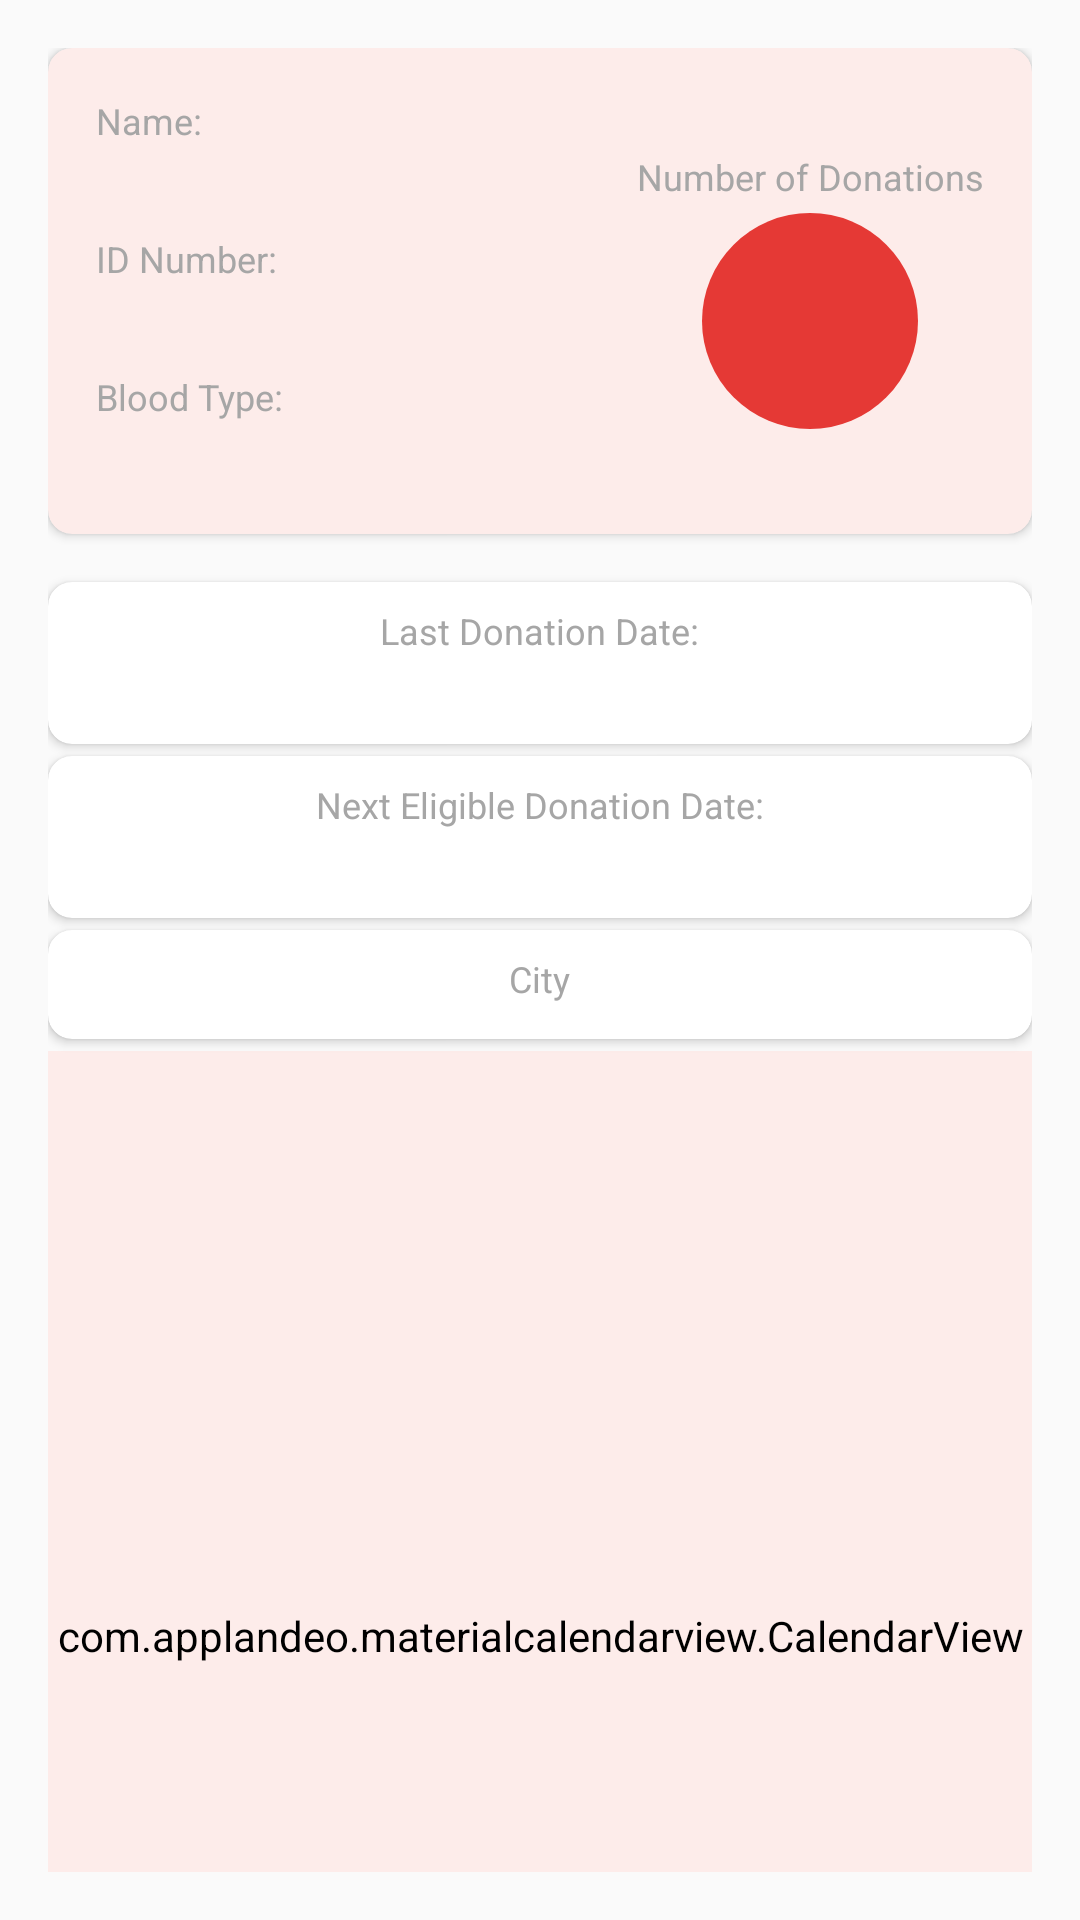

Produce the Android XML layout that renders to this screen, including the resource entries it uses.
<!-- AndroidManifest.xml: application theme Theme.BloodDonorViewApp -->
<!-- res/layout/activity_donor_details.xml -->
<?xml version="1.0" encoding="utf-8"?>
<LinearLayout
    xmlns:android="http://schemas.android.com/apk/res/android"
    xmlns:app="http://schemas.android.com/apk/res-auto"
    android:layout_width="match_parent"
    android:layout_height="wrap_content"
    android:orientation="vertical"
    android:padding="16dp">

    
    <androidx.cardview.widget.CardView
        android:layout_width="match_parent"
        android:layout_height="wrap_content"
        android:layout_marginBottom="16dp"
        app:cardCornerRadius="8dp"
        android:backgroundTint="#FDECEA"
        android:elevation="4dp">

        <RelativeLayout
            android:layout_width="match_parent"
            android:layout_height="wrap_content"
            android:padding="16dp">

            <LinearLayout
                android:layout_width="wrap_content"
                android:layout_height="wrap_content"
                android:orientation="vertical"
                android:layout_alignParentStart="true">

                <TextView
                    android:layout_width="wrap_content"
                    android:layout_height="wrap_content"
                    android:text="Name:"
                    android:textSize="12sp"
                    android:textColor="#A6A6A6" />

                <TextView
                    android:id="@+id/donorName"
                    android:layout_width="wrap_content"
                    android:layout_height="wrap_content"
                    android:textSize="16sp"
                    android:textStyle="bold"
                    android:textColor="#000000" />

                <TextView
                    android:layout_width="wrap_content"
                    android:layout_height="wrap_content"
                    android:text="ID Number:"
                    android:textSize="12sp"
                    android:textColor="#A6A6A6"
                    android:layout_marginTop="8dp" />

                <TextView
                    android:id="@+id/donorIdNumber"
                    android:layout_width="wrap_content"
                    android:layout_height="wrap_content"
                    android:textSize="16sp"
                    android:textStyle="bold"
                    android:textColor="#000000" />

                <TextView
                    android:layout_width="wrap_content"
                    android:layout_height="wrap_content"
                    android:text="Blood Type:"
                    android:textSize="12sp"
                    android:textColor="#A6A6A6"
                    android:layout_marginTop="8dp" />

                <TextView
                    android:id="@+id/donorBloodType"
                    android:layout_width="wrap_content"
                    android:layout_height="wrap_content"
                    android:textSize="16sp"
                    android:textStyle="bold"
                    android:textColor="#000000" />
            </LinearLayout>

            
            <LinearLayout
                android:layout_width="wrap_content"
                android:layout_height="wrap_content"
                android:orientation="vertical"
                android:gravity="center_horizontal"
                android:layout_alignParentEnd="true"
                android:layout_centerVertical="true">

                <TextView
                    android:layout_width="wrap_content"
                    android:layout_height="wrap_content"
                    android:text="Number of Donations"
                    android:textSize="12sp"
                    android:textColor="#A6A6A6"
                    android:gravity="center" />

                <TextView
                    android:id="@+id/donationCountBadge"
                    android:layout_width="72dp"
                    android:layout_height="72dp"
                    android:background="@drawable/badge_background"
                    android:padding="8dp"
                    android:textColor="#FFFFFF"
                    android:textSize="24sp"
                    android:textStyle="bold"
                    android:gravity="center"
                    android:layout_marginTop="4dp"
                    android:clickable="true"
                    android:focusable="true" />
            </LinearLayout>
        </RelativeLayout>
    </androidx.cardview.widget.CardView>

    
    <androidx.cardview.widget.CardView
        android:layout_width="match_parent"
        android:layout_height="wrap_content"
        android:layout_marginBottom="4dp"
        app:cardCornerRadius="8dp"
        android:backgroundTint="#FFFFFF"
        android:elevation="2dp"
        android:layout_gravity="center_horizontal">

        <LinearLayout
            android:layout_width="match_parent"
            android:layout_height="wrap_content"
            android:orientation="vertical"
            android:padding="8dp"
            android:gravity="center_horizontal">

            <TextView
                android:layout_width="wrap_content"
                android:layout_height="wrap_content"
                android:text="Last Donation Date:"
                android:textSize="12sp"
                android:textColor="#A6A6A6"
                android:gravity="center" />

            <TextView
                android:id="@+id/lastDonationDate"
                android:layout_width="wrap_content"
                android:layout_height="wrap_content"
                android:textSize="16sp"
                android:textStyle="bold"
                android:textColor="#000000"
                android:gravity="center"
                android:clickable="true"
                android:focusable="true" />
        </LinearLayout>
    </androidx.cardview.widget.CardView>

    
    <androidx.cardview.widget.CardView
        android:layout_width="match_parent"
        android:layout_height="wrap_content"
        android:layout_gravity="center_horizontal"
        android:layout_marginBottom="4dp"
        app:cardCornerRadius="8dp"
        android:backgroundTint="#FFFFFF"
        android:elevation="2dp">

        <LinearLayout
            android:layout_width="match_parent"
            android:layout_height="wrap_content"
            android:orientation="vertical"
            android:padding="8dp"
            android:gravity="center_horizontal">

            <TextView
                android:layout_width="wrap_content"
                android:layout_height="wrap_content"
                android:text="Next Eligible Donation Date:"
                android:textSize="12sp"
                android:textColor="#A6A6A6"
                android:gravity="center" />

            <TextView
                android:id="@+id/nextEligibleDonationDate"
                android:layout_width="wrap_content"
                android:layout_height="wrap_content"
                android:textSize="16sp"
                android:textStyle="bold"
                android:textColor="#000000"
                android:gravity="center" />
        </LinearLayout>
    </androidx.cardview.widget.CardView>

    
    <androidx.cardview.widget.CardView
        android:layout_width="match_parent"
        android:layout_height="wrap_content"
        android:layout_gravity="center_horizontal"
        app:cardCornerRadius="8dp"
        android:backgroundTint="#FFFFFF"
        android:elevation="2dp"
        android:layout_marginBottom="4dp">

        <LinearLayout
            android:layout_width="match_parent"
            android:layout_height="wrap_content"
            android:orientation="vertical"
            android:padding="8dp"
            android:gravity="center">

            <TextView
                android:layout_width="wrap_content"
                android:layout_height="wrap_content"
                android:text="City"
                android:textSize="12sp"
                android:textColor="#A6A6A6"
                android:gravity="center" />

            <Spinner
                android:id="@+id/citySpinner"
                android:layout_width="wrap_content"
                android:layout_height="wrap_content"
                android:layout_marginTop="4dp"
                android:background="?attr/selectableItemBackground"
                android:gravity="center" />
        </LinearLayout>
    </androidx.cardview.widget.CardView>

    
    <com.applandeo.materialcalendarview.CalendarView
        android:id="@+id/calendarView"
        android:layout_width="match_parent"
        android:layout_height="390dp"
        android:backgroundTint="#FDECEA"
        app:eventsEnabled="true"
        app:todayLabelColor="#000000" />

</LinearLayout>
<!-- resources referenced by this layout -->
<resources>
  <!-- drawable badge_background (drawable) -->
  <?xml version="1.0" encoding="utf-8"?>
  <shape xmlns:android="http://schemas.android.com/apk/res/android">
      <solid android:color="#E53935" />
      <corners android:radius="50dp" />
  </shape>
  <style name="Theme.BloodDonorViewApp" parent="Theme.AppCompat.Light.DarkActionBar">
          
          <item name="colorPrimary">@color/purple_500</item>
          <item name="colorPrimaryDark">@color/purple_700</item>
          <item name="colorAccent">@color/teal_200</item>
      </style>
  <!-- not gathered from this repository: default colours our renderer supplied (Android Studio template values) -->
  <color name="purple_500">#FF6200EE</color>
  <color name="purple_700">#FF3700B3</color>
  <color name="teal_200">#FF03DAC5</color>
</resources>
